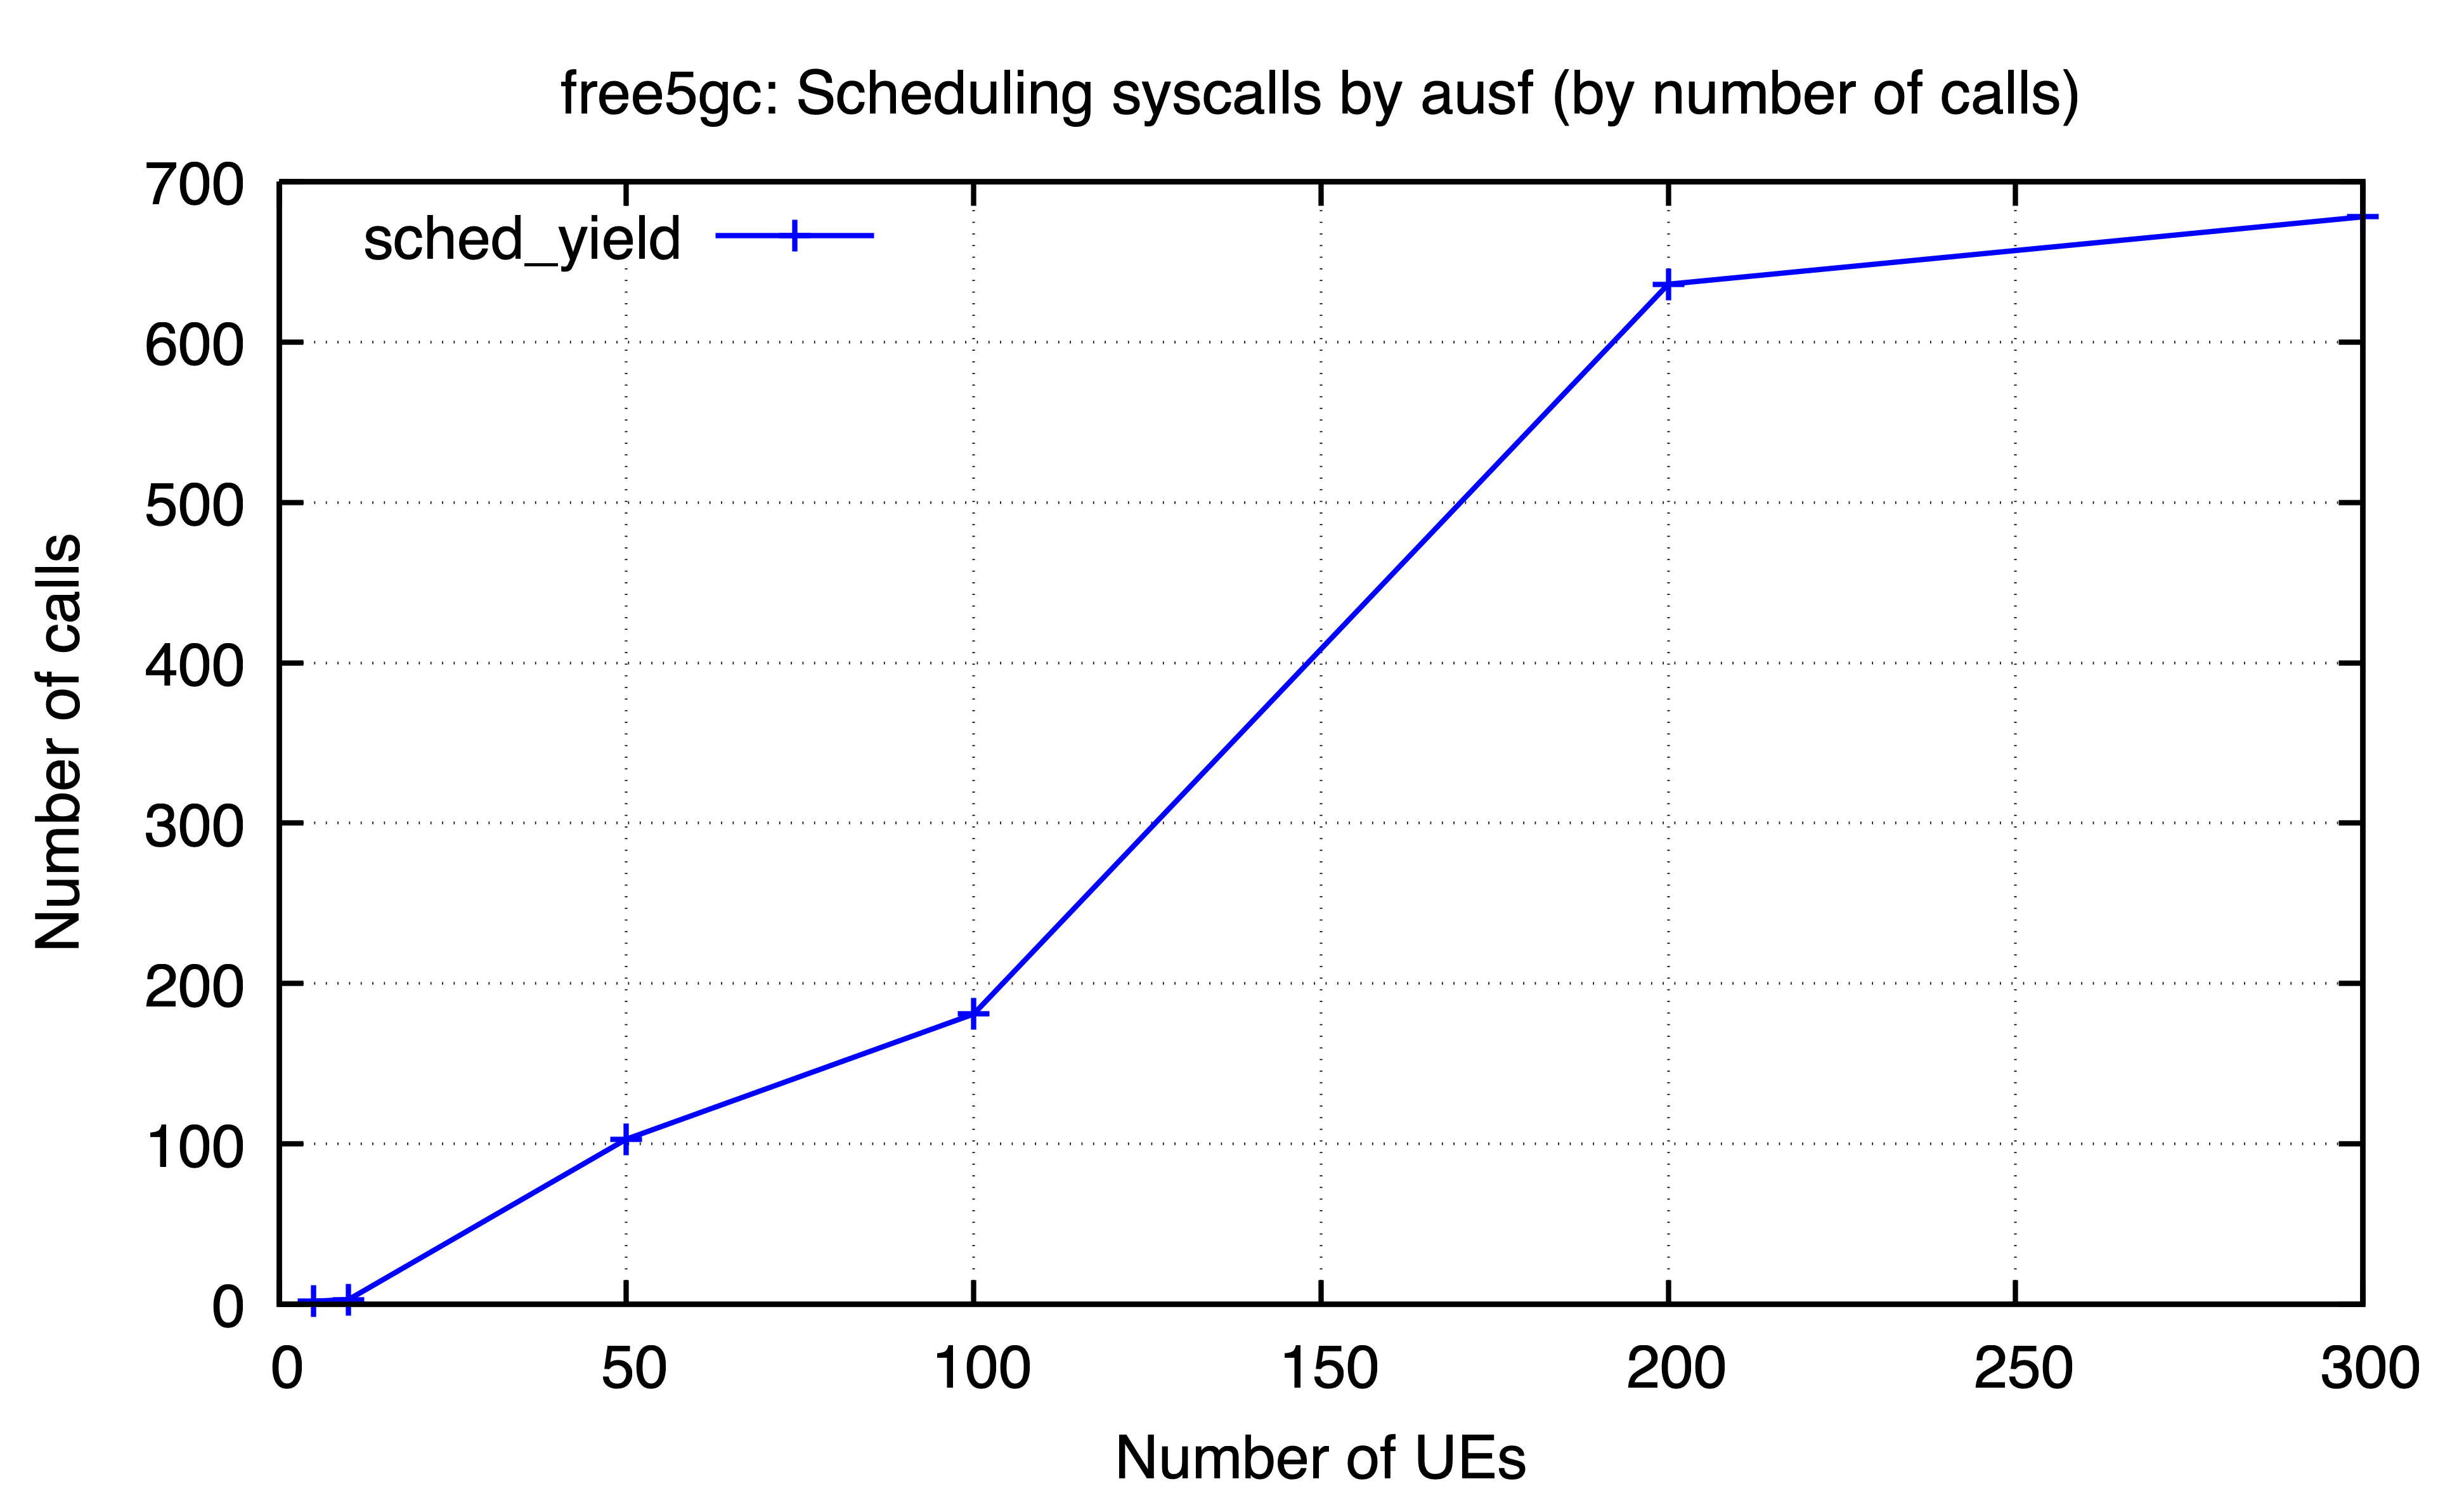

The data file committed next to this chart (first rows):
ues, sched_yield
5, 2
10, 3
50, 103
100, 181
200, 636
300, 678
